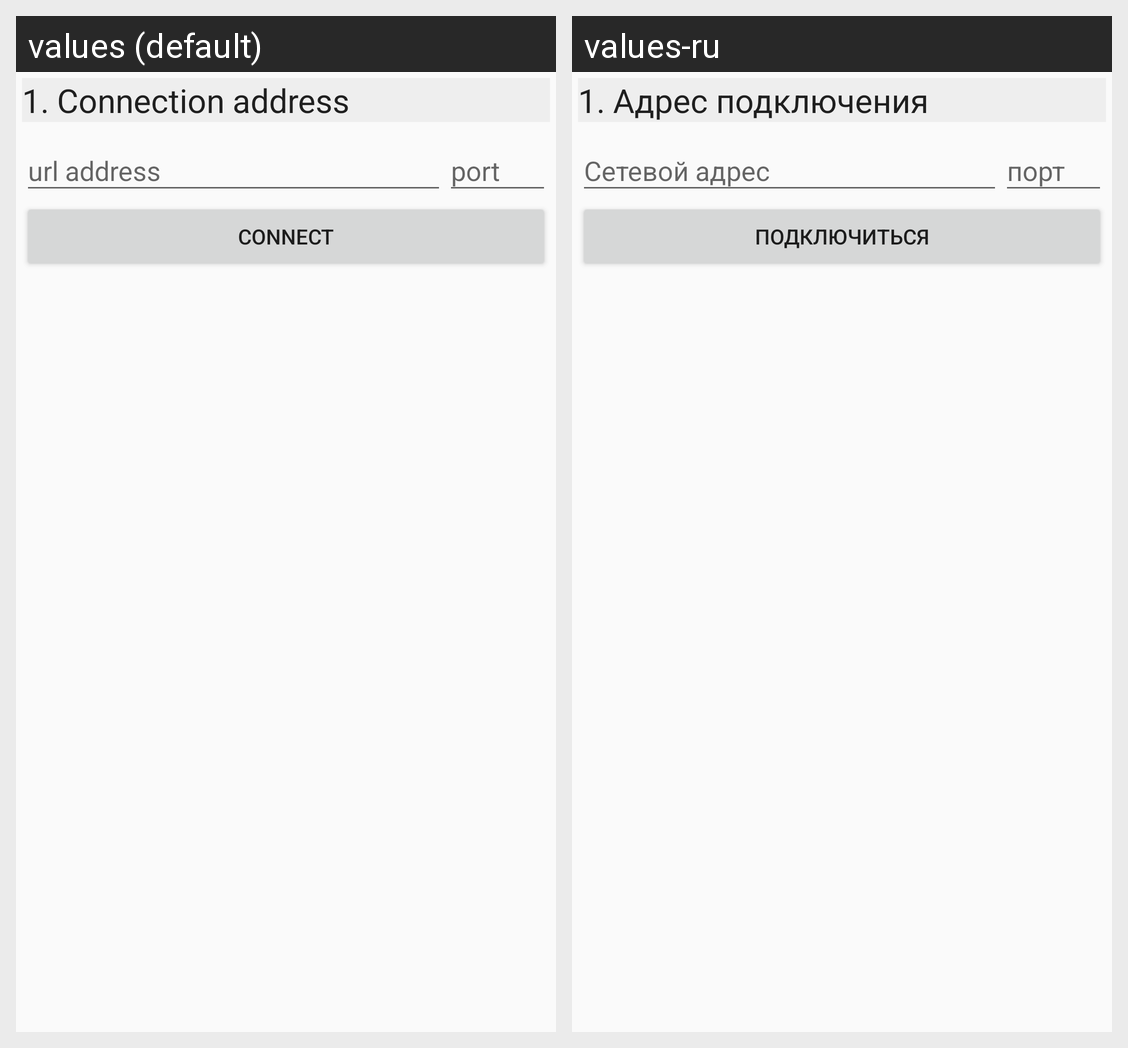

For this localized Android screen grid, give each drawn string resource with its value in every locale shown.
Android screen res/layout/fragment_print_server.xml rendered under 2 locales, left to right: values (default), values-ru. Device: Nexus 5 (rendered at 1080×1920; each locale shown at half size, 540×960, under a caption strip naming it); theme EquipmentLibTheme.
Strings drawn on this screen, with the default value and each locale's value (text and hints the layout hard-codes, and strings that could not be matched under every locale, appear in the picture but are not listed):

connection_address
  values: 1. Connection address
  values-ru: 1. Адрес подключения

connect
  values: Connect
  values-ru: Подключиться
